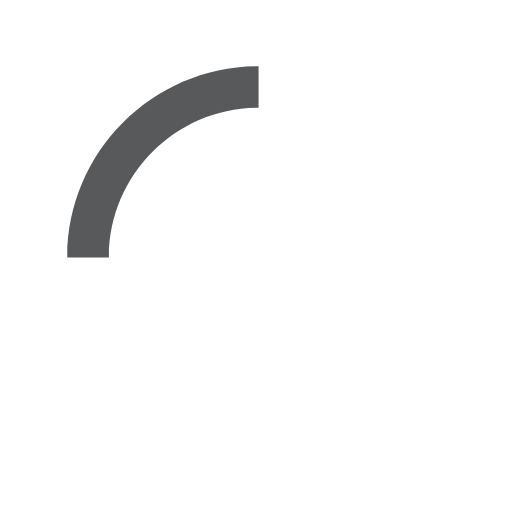
t = 0.00 s
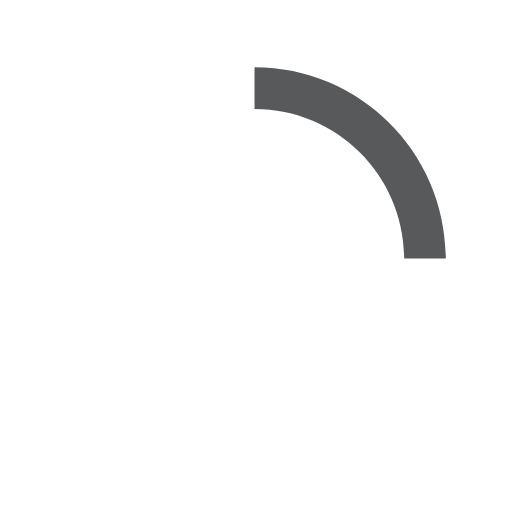
t = 0.15 s
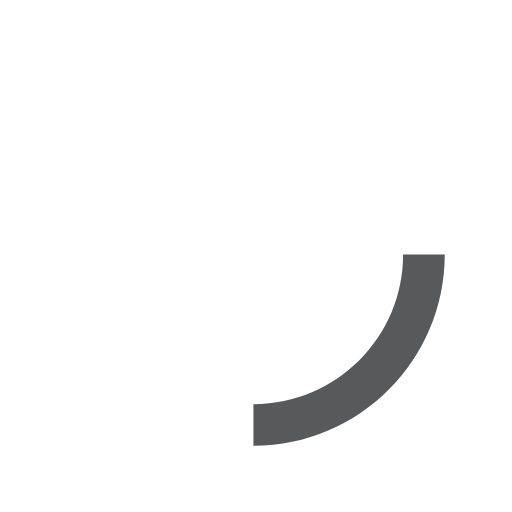
t = 0.30 s
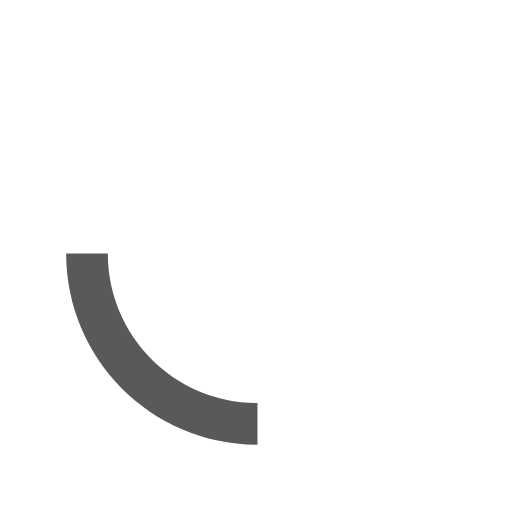
t = 0.45 s

The animated SVG that drew these frames (rendered in a browser with its animation timeline set to each time). Animation: 1 SMIL element (animateTransform=1); one cycle of 0.60 s, repeats indefinitely.

<svg version="1.1" id="loader-1" xmlns="http://www.w3.org/2000/svg" xmlns:xlink="http://www.w3.org/1999/xlink" x="0px" y="0px" width="40px" height="40px" viewBox="0 0 50 50" style="enable-background:new 0 0 50 50;" xml:space="preserve">
  <path fill="#58595B" d="M25.251,6.461c-10.318,0-18.683,8.365-18.683,18.683h4.068c0-8.071,6.543-14.615,14.615-14.615V6.461z" transform="rotate(264.262 25 25)">
    <animateTransform attributeType="xml" attributeName="transform" type="rotate" from="0 25 25" to="360 25 25" dur="0.6s" repeatCount="indefinite"></animateTransform>
    </path>
  </svg>
